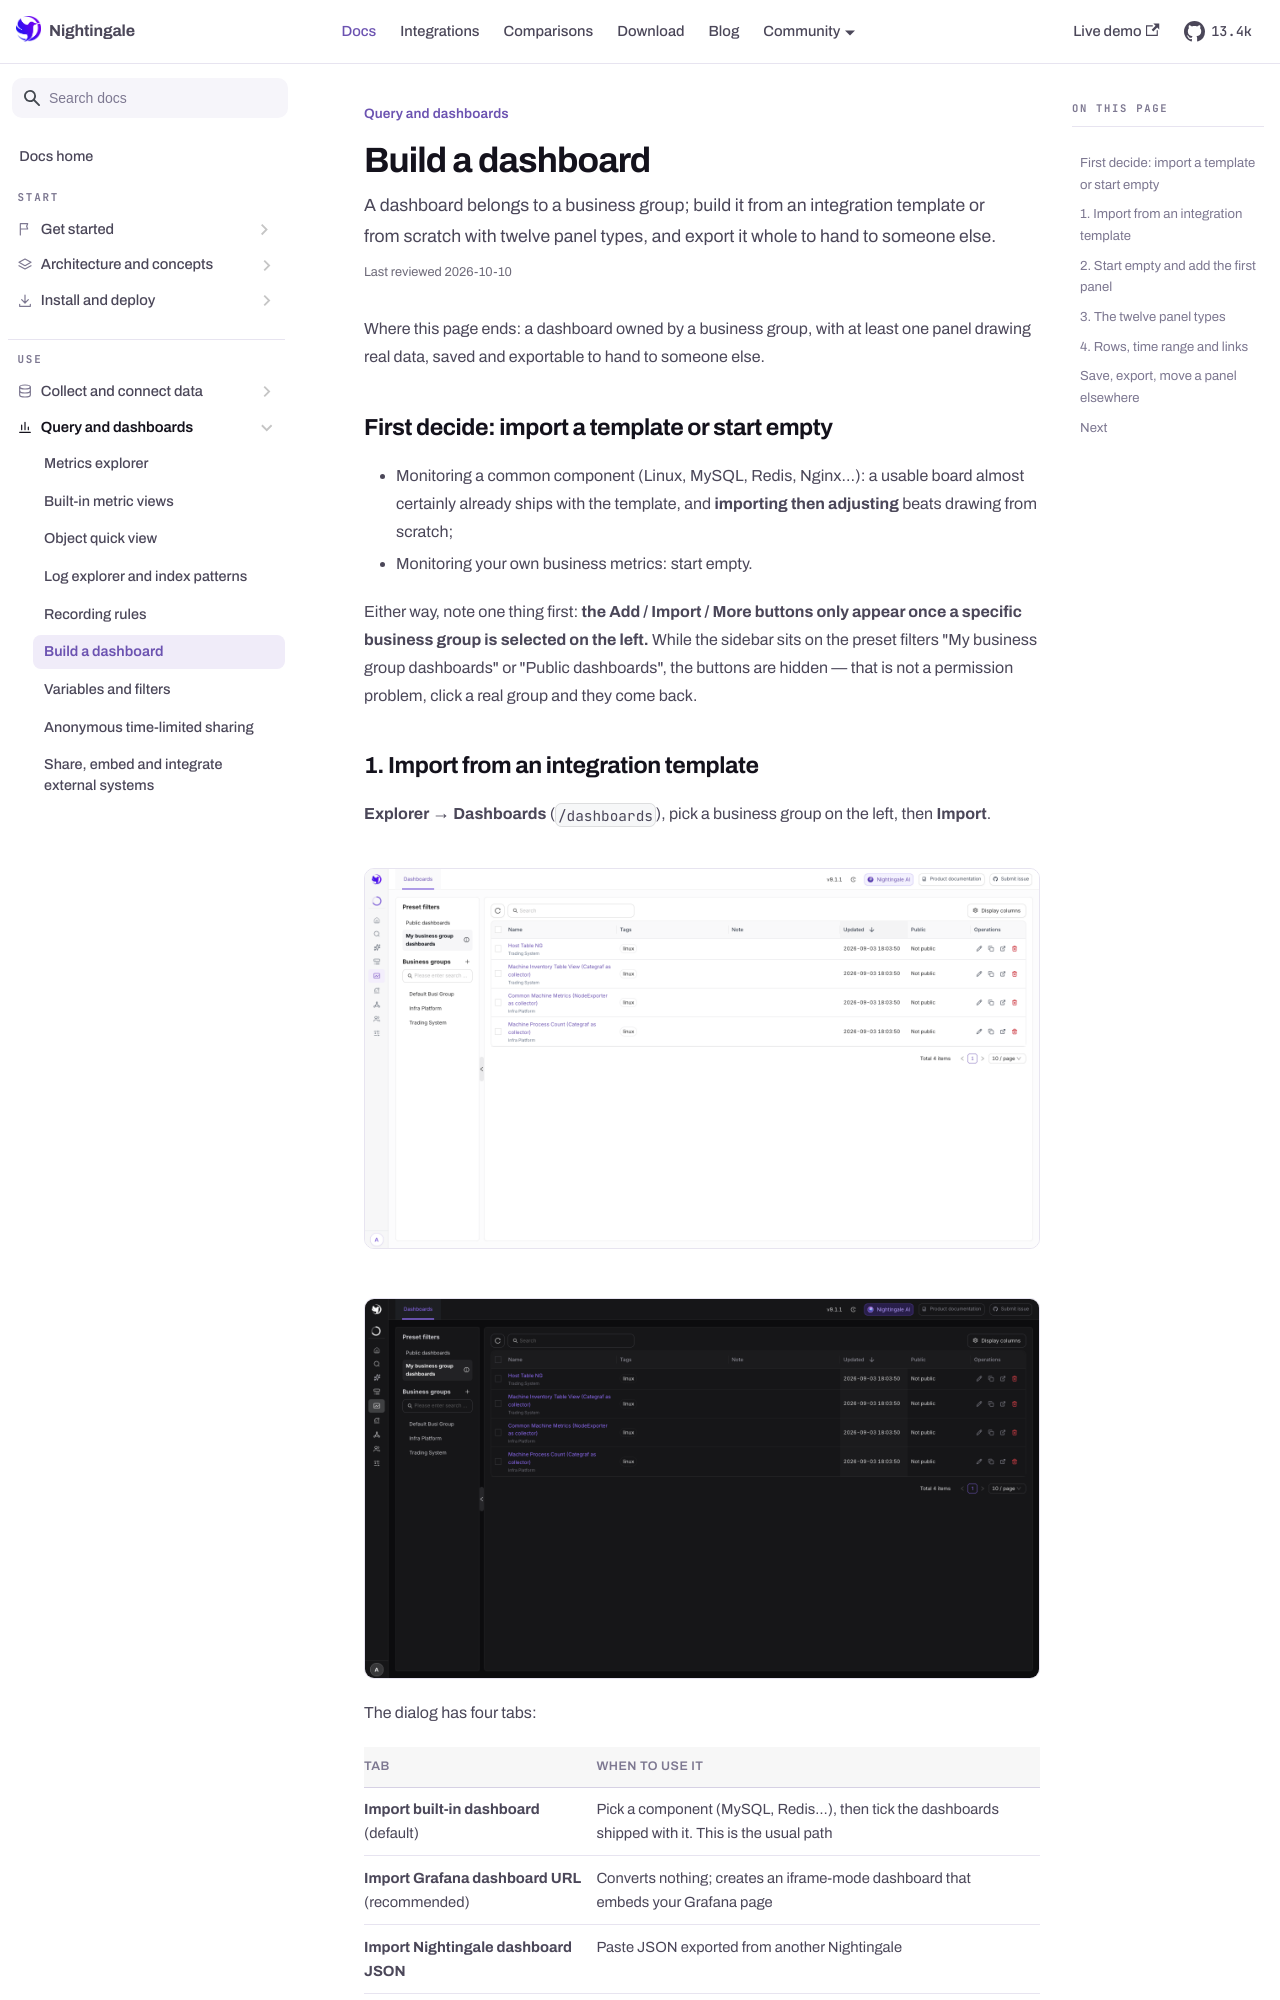

repository: n9e/n9e.github.io · page: docs/query/dashboards.html · generator: docusaurus

---
title: "Build a dashboard"
sidebar_label: "Build a dashboard"
description: "A dashboard belongs to a business group; build it from an integration template or from scratch with twelve panel types, and export it whole to hand to someone else."
last_reviewed: 2026-10-10
---

Where this page ends: a dashboard owned by a business group, with at least one panel drawing
real data, saved and exportable to hand to someone else.

## First decide: import a template or start empty

- Monitoring a common component (Linux, MySQL, Redis, Nginx…): a usable board almost
  certainly already ships with the template, and **importing then adjusting** beats drawing
  from scratch;
- Monitoring your own business metrics: start empty.

Either way, note one thing first: **the Add / Import / More buttons only appear once a
specific business group is selected on the left.** While the sidebar sits on the preset
filters "My business group dashboards" or "Public dashboards", the buttons are hidden — that
is not a permission problem, click a real group and they come back.

## 1. Import from an integration template

**Explorer → Dashboards** (`/dashboards`), pick a business group on the left, then **Import**.

<Shot src="/img/docs/query/dashboard-list" alt="Dashboard list" />

The dialog has four tabs:

| Tab | When to use it |
|---|---|
| **Import built-in dashboard** (default) | Pick a component (MySQL, Redis…), then tick the dashboards shipped with it. This is the usual path |
| **Import Grafana dashboard URL** (recommended) | Converts nothing; creates an iframe-mode dashboard that embeds your Grafana page |
| **Import Nightingale dashboard JSON** | Paste JSON exported from another Nightingale |
| **Import Grafana dashboard (not recommended)** | Beta, converts Grafana dashboard JSON into Nightingale's model. Plenty of limits — see [Use Grafana with Nightingale](./grafana.md) |

Expected result: the boards appear in the list and open with charts on them. **If the charts
are empty, do not start editing the board** — the component's metrics probably are not
arriving yet; go back to [Verify incoming data](../data/integrations/verify.md).

The templates themselves live under **Integrations → Components**, which offers the same set
of dashboards. Importing collector config and alert rules alongside them is covered in
[Import dashboards and rules](../data/integrations/import.md).
